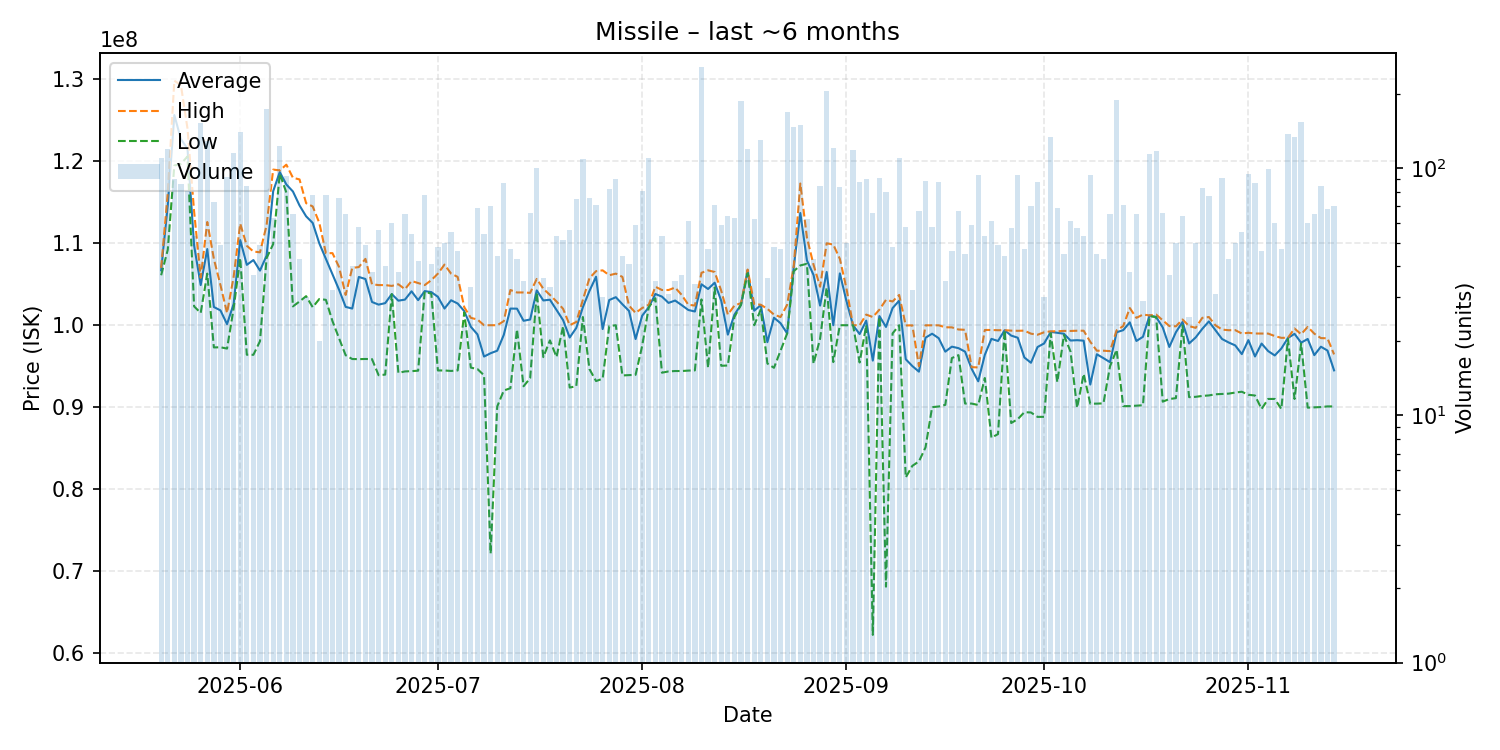

Source data for this figure (header and first rows):
date, average, highest, lowest, order_count, volume
2025-05-20, 106700000, 107000000, 106100000, 70, 110
2025-05-21, 114600000, 116100000, 109200000, 87, 119
2025-05-22, 125659222, 129850000, 119500000, 42, 90
2025-05-23, 122718488, 129300000, 119700000, 60, 86
2025-05-24, 121549753, 124000000, 120600000, 56, 81
2025-05-25, 109739623, 113900000, 102300000, 47, 53
2025-05-26, 104900000, 105800000, 101500000, 66, 152
2025-05-27, 109300000, 112600000, 106300000, 44, 129
2025-05-28, 102224932, 108100000, 97290000, 34, 73
2025-05-29, 101811020, 104900000, 97310000, 41, 49
2025-05-30, 100134674, 101500000, 97150000, 57, 92
2025-05-31, 102600000, 105900000, 102050000, 65, 115
2025-06-01, 110400000, 112400000, 108200000, 79, 140
2025-06-02, 107371765, 109700000, 96400000, 58, 85
2025-06-03, 107956486, 109000000, 96390000, 35, 37
2025-06-04, 106667143, 108900000, 98050000, 43, 49
2025-06-05, 108500000, 112200000, 108200000, 77, 173
2025-06-06, 116357937, 119000000, 109900000, 42, 63
2025-06-07, 118700000, 118900000, 118500000, 60, 123
2025-06-08, 117181720, 119600000, 116200000, 50, 93
2025-06-09, 116326154, 118000000, 102300000, 47, 65
2025-06-10, 114620930, 117800000, 102900000, 40, 43
2025-06-11, 113296667, 114900000, 103550000, 28, 30
2025-06-12, 112485897, 114500000, 102200000, 41, 78
2025-06-13, 109995000, 112500000, 103200000, 18, 20
2025-06-14, 108106410, 108800000, 103100000, 55, 78
2025-06-15, 106215625, 108800000, 100500000, 27, 32
2025-06-16, 104330921, 107100000, 98400000, 39, 76
2025-06-17, 102239231, 103700000, 96340000, 61, 65
2025-06-18, 102034750, 107000000, 95875000, 28, 40
2025-06-19, 105892759, 107100000, 95860000, 51, 58
2025-06-20, 105643469, 108100000, 95880000, 42, 49
2025-06-21, 102836316, 105000000, 95860000, 34, 38
2025-06-22, 102516429, 104900000, 93900000, 47, 56
2025-06-23, 102696250, 104900000, 93970000, 32, 40
2025-06-24, 103802333, 104800000, 103800000, 58, 60
2025-06-25, 102998421, 105000000, 94190000, 38, 38
2025-06-26, 103126308, 104400000, 94360000, 50, 65
2025-06-27, 104141852, 105400000, 94395000, 47, 54
2025-06-28, 103064286, 105150000, 94450000, 37, 42
2025-06-29, 104168974, 104900000, 104100000, 47, 78
2025-06-30, 104042195, 105500000, 103850000, 37, 41
2025-07-01, 103466250, 106300000, 94480000, 41, 48
2025-07-02, 102035200, 107400000, 94475000, 41, 50
2025-07-03, 103048182, 106300000, 94420000, 45, 55
2025-07-04, 102651304, 105900000, 94480000, 37, 46
2025-07-05, 101719130, 102200000, 101550000, 23, 23
2025-07-06, 99807273, 100900000, 94825000, 29, 33
2025-07-07, 98880290, 100700000, 94650000, 51, 69
2025-07-08, 96174815, 100000000, 93890000, 39, 54
2025-07-09, 96583857, 100000000, 72135000, 34, 70
2025-07-10, 96888636, 100000000, 90075000, 28, 44
2025-07-11, 98826207, 100500000, 92030000, 51, 87
2025-07-12, 102031915, 104300000, 92310000, 31, 47
2025-07-13, 102023953, 104000000, 99500000, 42, 43
2025-07-14, 100542286, 104000000, 92550000, 29, 35
2025-07-15, 100696970, 103950000, 93530000, 34, 66
2025-07-16, 104250800, 105650000, 104000000, 38, 100
2025-07-17, 103024167, 104450000, 96105000, 24, 36
2025-07-18, 103113636, 103700000, 98150000, 30, 33
... 119 more rows
